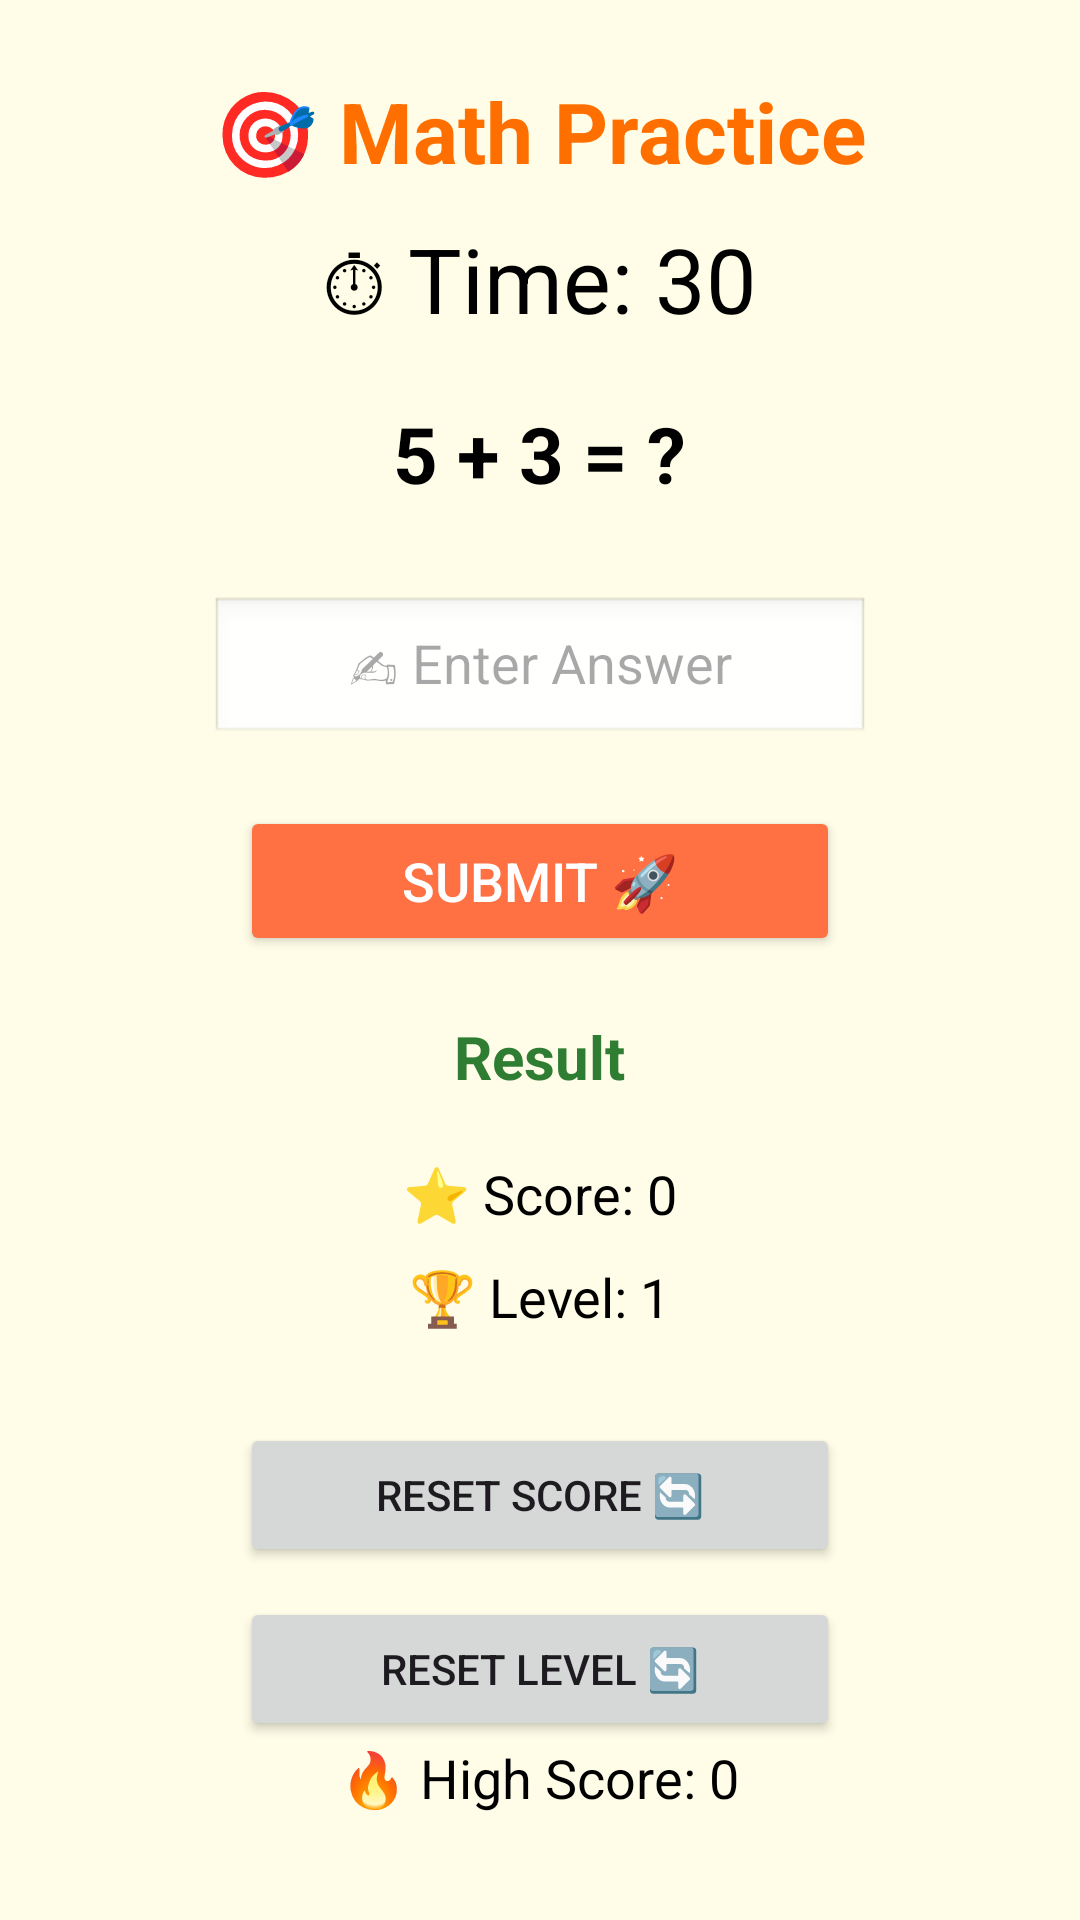

Produce the Android XML layout that renders to this screen, including the resource entries it uses.
<!-- AndroidManifest.xml: application theme Theme.MathMasterKids -->
<!-- res/layout/activity_main.xml -->
<?xml version="1.0" encoding="utf-8"?>
<LinearLayout
    xmlns:android="http://schemas.android.com/apk/res/android"
    android:layout_width="match_parent"
    android:layout_height="match_parent"
    android:orientation="vertical"
    android:gravity="center"
    android:background="#FFFDE7"
    android:padding="24dp">

    
    <TextView
        android:id="@+id/titleText"
        android:layout_width="wrap_content"
        android:layout_height="wrap_content"
        android:text="🎯 Math Practice"
        android:textSize="28sp"
        android:textStyle="bold"
        android:textColor="#FF6F00"
        android:layout_marginBottom="10dp"/>

    
    <TextView
        android:id="@+id/timerText"
        android:layout_width="wrap_content"
        android:layout_height="wrap_content"
        android:text="⏱ Time: 30"
        android:textSize="30sp"
        android:layout_marginBottom="20dp"
        android:textColor="#000000"/>


    
    <TextView
        android:id="@+id/questionText"
        android:layout_width="wrap_content"
        android:layout_height="wrap_content"
        android:text="5 + 3 = ?"
        android:textSize="26sp"
        android:textStyle="bold"
        android:textColor="#000000"
        android:layout_marginBottom="30dp"/>

    
    <EditText
        android:id="@+id/answerInput"
        android:layout_width="220dp"
        android:layout_height="50dp"
        android:hint="✍ Enter Answer"
        android:textSize="18sp"
        android:inputType="numberSigned"
        android:gravity="center"
        android:background="@android:drawable/edit_text"
        android:layout_marginBottom="20dp"/>

    
    <Button
        android:id="@+id/submitBtn"
        android:layout_width="200dp"
        android:layout_height="50dp"
        android:text="Submit 🚀"
        android:textSize="18sp"
        android:textColor="#FFFFFF"
        android:backgroundTint="#FF7043"
        android:layout_marginBottom="20dp"/>

    
    <TextView
        android:id="@+id/resultText"
        android:layout_width="wrap_content"
        android:layout_height="wrap_content"
        android:text="Result"
        android:textSize="20sp"
        android:textStyle="bold"
        android:textColor="#2E7D32"
        android:layout_marginBottom="20dp"/>

    
    <TextView
        android:id="@+id/scoreText"
        android:layout_width="wrap_content"
        android:layout_height="wrap_content"
        android:text="⭐ Score: 0"
        android:textSize="18sp"
        android:textColor="#000000"
        android:layout_marginBottom="10dp"/>

    
    <TextView
        android:id="@+id/levelText"
        android:layout_width="wrap_content"
        android:layout_height="wrap_content"
        android:text="🏆 Level: 1"
        android:textSize="18sp"
        android:textColor="#000000"
        android:layout_marginBottom="10dp"/>


    <Button
        android:id="@+id/resetScoreBtn"
        android:layout_width="200dp"
        android:layout_height="wrap_content"
        android:text="Reset Score 🔄"
        android:layout_marginTop="20dp"/>

    <Button
        android:id="@+id/resetLevelBtn"
        android:layout_width="200dp"
        android:layout_height="wrap_content"
        android:text="Reset Level 🔄"
        android:layout_marginTop="10dp"/>

    <TextView
        android:id="@+id/highScoreText"
        android:layout_width="wrap_content"
        android:layout_height="wrap_content"
        android:text="🔥 High Score: 0"
        android:textSize="18sp"
        android:textColor="#000000"
        android:layout_marginBottom="10dp"/>

</LinearLayout>
<!-- resources referenced by this layout -->
<resources>
  <style name="Theme.MathMasterKids" parent="Base.Theme.MathMasterKids" />
  <style name="Base.Theme.MathMasterKids" parent="Theme.Material3.DayNight.NoActionBar">
          
          
      </style>
</resources>
